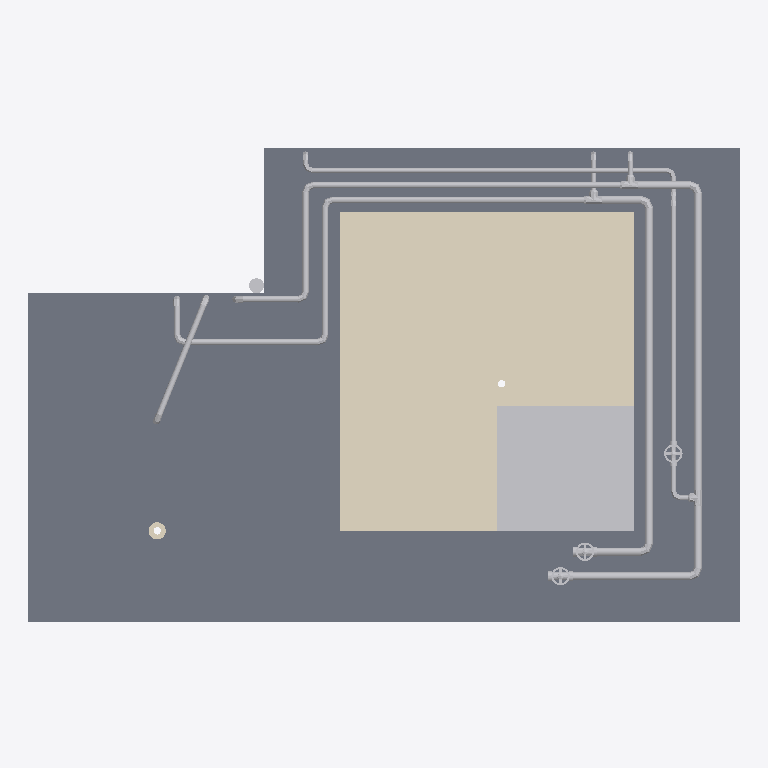
Plan cut of the same IFC building model at storey 'FALSE CEILING LEVEL' (level 102.40 m, cut at 103.80 m), seen from above with north up, elements coloured by IFC class (only those large enough to see are counted): 50 other elements (light grey), 1 slab (grey), 1 covering (cream). No cut surface shows.
Extent 2.9 m × 1.9 m × 2.9 m (x, y, z). Storeys (3): BEDROOM FFL at 100.00 m; FALSE CEILING LEVEL at 102.40 m; CEILING LEVEL at 102.44 m. Elements (163): 60 IfcFlowSegment, 55 IfcFlowFitting, 14 IfcWallStandardCase, 10 IfcBuildingElementProxy, 9 IfcFlowTerminal, 8 IfcSlab, 3 IfcFlowController, 1 IfcCovering, 1 IfcDoor, 1 IfcFurnishingElement, 1 IfcWall.

HEADER;
FILE_DESCRIPTION(('ViewDefinition [CoordinationView_V2.0]','RevitIdentifiers [VersionGUID: ff1aae1c-9006-4f4e-be01-2813ee77e4fa, NumberOfSaves: 130]','CoordinateReference [CoordinateBase: Shared Coordinates]'),'2;1');
FILE_NAME('TERRAHL2-FP-MB-T1am(JMB).ifc','2025-02-17T16:51:26',(''),(''),'ODA IFC SDK 22.8','22.1.80.32 - IFC 22.7.0.0 - Default UI','');
FILE_SCHEMA(('IFC2X3'));
ENDSEC;
DATA;
#106=IFCPROJECT('17mKLOO752WOttosPMcX5b',#20,'PROJECT',$,$,'TERRAHL2-FP-MB-T1am(JMB)','Project Status',(#101),#98);
#124=IFCSITE('17mKLOO752WOttosPMcX5d',#20,'Default',$,$,#123,$,$,.ELEMENT.,(1,21,7,498683),(103,49,11,422119),0.0,$,$);
#109=IFCBUILDING('17mKLOO752WOttosPMcX5a',#20,'',$,$,#16,$,'',.ELEMENT.,$,$,#108);
#112=IFCBUILDINGSTOREY('17mKLOO752WOttosQfPU_Y',#20,'BEDROOM FFL',$,'Level:BSS.LEVEL HEAD',#111,$,'BEDROOM FFL',.ELEMENT.,0.0);
#116=IFCBUILDINGSTOREY('17mKLOO752WOttosQfQfwR',#20,'FALSE CEILING LEVEL',$,'Level:BSS.LEVEL HEAD',#115,$,'FALSE CEILING LEVEL',.ELEMENT.,2400.0);
#120=IFCBUILDINGSTOREY('17mKLOO752WOttosQfPUmZ',#20,'CEILING LEVEL',$,'Level:BSS.LEVEL HEAD',#119,$,'CEILING LEVEL',.ELEMENT.,2435.0);
#29203=IFCSLAB('3$6guSa0PFJhu1A1FkPq6u',#20,'Floor:BSS.60:1090882',$,'Floor:BSS.60',#29173,#29202,'1090882',.FLOOR.);
#91592=IFCCOVERING('3$6guSa0PFJhu1A1FkPq4_',#20,'Compound Ceiling:BSS.600/1200.Grid:1091012',$,'Compound Ceiling:BSS.600/1200.Grid',#91535,#91591,'1091012',.CEILING.);
#98339=IFCBUILDINGELEMENTPROXY('3$6guSa0PFJhu1A1FkPq4T',#20,'BSS.Ceiling Access Panel Opening:450 x 450MM:1091047',$,'BSS.Ceiling Access Panel Opening:450 x 450MM',#98338,#98336,'1091047',$);
#22382=IFCFLOWSEGMENT('0F5AFNYo57wBD3PcS9blK2',#20,'Pipe Types:BSS.Domestic Hot Water Pipe (PPR) - Main:1040688',$,'Pipe Types:BSS.Domestic Hot Water Pipe (PPR) - Main',#22371,#22381,'1040688');
#26169=IFCFLOWSEGMENT('2cnbC6AYXD4hF_97rC4Qdt',#20,'Pipe Types:BSS.Domestic Cold Water Pipe (PPR) - Main:1042748',$,'Pipe Types:BSS.Domestic Cold Water Pipe (PPR) - Main',#26158,#26168,'1042748');
#16027=IFCFLOWSEGMENT('3S0uBbS31Ddu2XwBTVyVAN',#20,'Pipe Types:BSS.Domestic Cold Water Pipe (PPR) - Shower:1033023',$,'Pipe Types:BSS.Domestic Cold Water Pipe (PPR) - Shower',#16017,#16026,'1033023');
#12323=IFCFLOWSEGMENT('06ZlclUTvDrwgAYtXbn7Ij',#20,'Pipe Types:BSS.Domestic Cold Water Pipe (PPR) - WC:1018286',$,'Pipe Types:BSS.Domestic Cold Water Pipe (PPR) - WC',#12313,#12322,'1018286');
#15214=IFCFLOWSEGMENT('06ZlclUTvDrwgAYtXbn76H',#20,'Pipe Types:BSS.Domestic Hot Water Pipe (PPR) - Main:1019026',$,'Pipe Types:BSS.Domestic Hot Water Pipe (PPR) - Main',#15203,#15212,'1019026');
#26826=IFCFLOWSEGMENT('2cnbC6AYXD4hF_97rC4QhG',#20,'Pipe Types:BSS.Domestic Cold Water Pipe (PPR) - WC:1042971',$,'Pipe Types:BSS.Domestic Cold Water Pipe (PPR) - WC',#26816,#26825,'1042971');
#22547=IFCFLOWSEGMENT('0F5AFNYo57wBD3PcS9blLj',#20,'Pipe Types:BSS.Domestic Cold Water Pipe (PPR) - Main:1040735',$,'Pipe Types:BSS.Domestic Cold Water Pipe (PPR) - Main',#22537,#22546,'1040735');
#12192=IFCFLOWSEGMENT('06ZlclUTvDrwgAYtXbn7I5',#20,'Pipe Types:BSS.Domestic Hot Water Pipe (PPR) - Shower:1018246',$,'Pipe Types:BSS.Domestic Hot Water Pipe (PPR) - Shower',#12182,#12191,'1018246');
#7311=IFCFLOWSEGMENT('06ZlclUTvDrwgAYtXbn7HV',#20,'Pipe Types:BSS.Domestic Hot Water Pipe (PPR) - Shower:1018204',$,'Pipe Types:BSS.Domestic Hot Water Pipe (PPR) - Shower',#7299,#7310,'1018204');
#16334=IFCFLOWSEGMENT('1iHGaxg7D7Gxe4ym5eSDgd',#20,'Pipe Types:BSS.Domestic Mixed Water Pipe (PPR):1034815',$,'Pipe Types:BSS.Domestic Mixed Water Pipe (PPR)',#16322,#16333,'1034815');
#12257=IFCFLOWSEGMENT('06ZlclUTvDrwgAYtXbn7IL',#20,'Pipe Types:BSS.Domestic Cold Water Pipe (PPR) - Shower:1018262',$,'Pipe Types:BSS.Domestic Cold Water Pipe (PPR) - Shower',#12245,#12256,'1018262');
#25866=IFCFLOWSEGMENT('2cnbC6AYXD4hF_97rC4Qdb',#20,'Pipe Types:BSS.Domestic Cold Water Pipe (PPR) - Main:1042734',$,'Pipe Types:BSS.Domestic Cold Water Pipe (PPR) - Main',#25855,#25865,'1042734');
#12290=IFCFLOWSEGMENT('06ZlclUTvDrwgAYtXbn7Ig',#20,'Pipe Types:BSS.Domestic Cold Water Pipe (PPR) - Main:1018281',$,'Pipe Types:BSS.Domestic Cold Water Pipe (PPR) - Main',#12279,#12288,'1018281');
#22414=IFCFLOWSEGMENT('0F5AFNYo57wBD3PcS9blK8',#20,'Pipe Types:BSS.Domestic Hot Water Pipe (PPR) - Main:1040698',$,'Pipe Types:BSS.Domestic Hot Water Pipe (PPR) - Main',#22404,#22413,'1040698');
#7381=IFCFLOWSEGMENT('06ZlclUTvDrwgAYtXbn7Hd',#20,'Pipe Types:BSS.Domestic Cold Water Pipe (PPR) - Shower:1018212',$,'Pipe Types:BSS.Domestic Cold Water Pipe (PPR) - Shower',#7369,#7380,'1018212');
#15654=IFCFLOWSEGMENT('3S0uBbS31Ddu2XwBTVyVDV',#20,'Pipe Types:BSS.Domestic Hot Water Pipe (PPR) - Main:1032951',$,'Pipe Types:BSS.Domestic Hot Water Pipe (PPR) - Main',#15644,#15653,'1032951');
#25200=IFCFLOWCONTROLLER('0F5AFNYo57wBD3PcS9blN7',#20,'BSS.Gate Valve:32 mm:1040885',$,'BSS.Gate Valve:32 mm',#25199,#25196,'1040885');
#25188=IFCFLOWCONTROLLER('0F5AFNYo57wBD3PcS9blM2',#20,'BSS.Gate Valve:32 mm:1040816',$,'BSS.Gate Valve:32 mm',#25187,#25184,'1040816');
#14889=IFCFLOWCONTROLLER('06ZlclUTvDrwgAYtXbn7Ir',#20,'BSS.Gate Valve:20 mm:1018294',$,'BSS.Gate Valve:20 mm',#14888,#14885,'1018294');
#28619=IFCFLOWFITTING('3wRIilus5Ai8_PP0B1nRTM',#20,'M_Coupling - Threaded - MI - Class 150:Standard:1044021',$,'M_Coupling - Threaded - MI - Class 150:Standard',#28618,#28615,'1044021');
#7277=IFCFLOWSEGMENT('06ZlclUTvDrwgAYtXbn7HH',#20,'Pipe Types:BSS.Domestic Hot Water Pipe (PPR) - Shower:1018194',$,'Pipe Types:BSS.Domestic Hot Water Pipe (PPR) - Shower',#7265,#7276,'1018194');
#15635=IFCFLOWFITTING('3S0uBbS31Ddu2XwBTVyVDU',#20,'BSS.Vesbo Tee Fiting:Standard:1032950',$,'BSS.Vesbo Tee Fiting:Standard',#15634,#15630,'1032950');
#16008=IFCFLOWFITTING('3S0uBbS31Ddu2XwBTVyVAM',#20,'BSS.Vesbo Tee Fiting:Standard:1033022',$,'BSS.Vesbo Tee Fiting:Standard',#16007,#16002,'1033022');
#26149=IFCFLOWFITTING('2cnbC6AYXD4hF_97rC4Qdm',#20,'BSS.Vesbo Tee Fiting:Standard:1042747',$,'BSS.Vesbo Tee Fiting:Standard',#26148,#26143,'1042747');
#98268=IFCBUILDINGELEMENTPROXY('3$6guSa0PFJhu1A1FkPq4S',#20,'BSS.Ceiling Access Panel:450 x 450MM:1091046',$,'BSS.Ceiling Access Panel:450 x 450MM',#98267,#98264,'1091046',$);
#12355=IFCFLOWSEGMENT('06ZlclUTvDrwgAYtXbn7Ip',#20,'Pipe Types:BSS.Domestic Cold Water Pipe (PPR) - WC:1018288',$,'Pipe Types:BSS.Domestic Cold Water Pipe (PPR) - WC',#12345,#12354,'1018288');
#25846=IFCFLOWFITTING('2cnbC6AYXD4hF_97rC4QWv',#20,'BSS.Vesbo Elbow 90:Standard:1042674',$,'BSS.Vesbo Elbow 90:Standard',#25845,#25842,'1042674');
#14988=IFCFLOWFITTING('06ZlclUTvDrwgAYtXbn7Iy',#20,'BSS.Vesbo Elbow 90:Standard:1018303',$,'BSS.Vesbo Elbow 90:Standard',#14987,#14984,'1018303');
#7481=IFCFLOWSEGMENT('06ZlclUTvDrwgAYtXbn7Hj',#20,'Pipe Types:BSS.Domestic Hot Water Pipe (PPR) - Basin:1018222',$,'Pipe Types:BSS.Domestic Hot Water Pipe (PPR) - Basin',#7469,#7480,'1018222');
#25832=IFCFLOWFITTING('2cnbC6AYXD4hF_97rC4QWx',#20,'BSS.Vesbo Elbow 90:Standard:1042672',$,'BSS.Vesbo Elbow 90:Standard',#25831,#25826,'1042672');
#22528=IFCFLOWFITTING('0F5AFNYo57wBD3PcS9blLt',#20,'BSS.Vesbo Elbow 90:Standard:1040709',$,'BSS.Vesbo Elbow 90:Standard',#22527,#22524,'1040709');
#27026=IFCFLOWFITTING('2cnbC6AYXD4hF_97rC4QlB',#20,'BSS.Vesbo Elbow 90:Standard:1043200',$,'BSS.Vesbo Elbow 90:Standard',#27025,#27020,'1043200');
#16969=IFCFLOWFITTING('2k6xe_z$PAMgC3nRBBDJM3',#20,'BSS.Vesbo Elbow 90:Standard:1036106',$,'BSS.Vesbo Elbow 90:Standard',#16968,#16963,'1036106');
#12220=IFCFLOWFITTING('06ZlclUTvDrwgAYtXbn7IB',#20,'BSS.Vesbo Elbow 90:Standard:1018248',$,'BSS.Vesbo Elbow 90:Standard',#12219,#12215,'1018248');
#15091=IFCFLOWFITTING('06ZlclUTvDrwgAYtXbn7Rw',#20,'BSS.Vesbo Elbow 90:Standard:1018873',$,'BSS.Vesbo Elbow 90:Standard',#15090,#15085,'1018873');
#15249=IFCFLOWSEGMENT('06ZlclUTvDrwgAYtXbn72a',#20,'Pipe Types:BSS.Domestic Cold Water Pipe (Pex) - Basin:1019303',$,'Pipe Types:BSS.Domestic Cold Water Pipe (Pex) - Basin',#15237,#15248,'1019303');
#16585=IFCFLOWFITTING('1iHGaxg7D7Gxe4ym5eSDhr',#20,'BSS.Vesbo Elbow 90:Standard:1034861',$,'BSS.Vesbo Elbow 90:Standard',#16584,#16579,'1034861');
#27129=IFCFLOWFITTING('2cnbC6AYXD4hF_97rC4QlD',#20,'BSS.Vesbo Elbow 90:Standard:1043206',$,'BSS.Vesbo Elbow 90:Standard',#27128,#27123,'1043206');
#12236=IFCFLOWFITTING('06ZlclUTvDrwgAYtXbn7IH',#20,'BSS.Vesbo Elbow 90:Standard:1018258',$,'BSS.Vesbo Elbow 90:Standard',#12235,#12230,'1018258');
#16450=IFCFLOWFITTING('1iHGaxg7D7Gxe4ym5eSDhA',#20,'BSS.Vesbo Elbow 90:Standard:1034834',$,'BSS.Vesbo Elbow 90:Standard',#16449,#16444,'1034834');
#15194=IFCFLOWFITTING('06ZlclUTvDrwgAYtXbn7Ry',#20,'BSS.Vesbo Elbow 90:Standard:1018879',$,'BSS.Vesbo Elbow 90:Standard',#15193,#15188,'1018879');
#25893=IFCFLOWFITTING('2cnbC6AYXD4hF_97rC4Qdo',#20,'BSS.Vesbo Elbow 90:Standard:1042745',$,'BSS.Vesbo Elbow 90:Standard',#25892,#25889,'1042745');
#16228=IFCFLOWFITTING('3S0uBbS31Ddu2XwBTVyV9K',#20,'BSS.Vesbo Elbow 90:Standard:1033212',$,'BSS.Vesbo Elbow 90:Standard',#16227,#16222,'1033212');
#26690=IFCFLOWFITTING('2cnbC6AYXD4hF_97rC4QhF',#20,'BSS.Vesbo Elbow 90:Standard:1042948',$,'BSS.Vesbo Elbow 90:Standard',#26689,#26685,'1042948');
#16143=IFCFLOWFITTING('3S0uBbS31Ddu2XwBTVyVBY',#20,'BSS.Vesbo Elbow 90:Standard:1033034',$,'BSS.Vesbo Elbow 90:Standard',#16142,#16137,'1033034');
#15752=IFCFLOWFITTING('3S0uBbS31Ddu2XwBTVyVAg',#20,'BSS.Vesbo Elbow 90:Standard:1032962',$,'BSS.Vesbo Elbow 90:Standard',#15751,#15746,'1032962');
#16313=IFCFLOWFITTING('3S0uBbS31Ddu2XwBTVyV9N',#20,'BSS.Vesbo Elbow 90:Standard:1033215',$,'BSS.Vesbo Elbow 90:Standard',#16312,#16307,'1033215');
#12388=IFCFLOWSEGMENT('06ZlclUTvDrwgAYtXbn7In',#20,'Pipe Types:BSS.Domestic Cold Water Pipe (PPR) - WC:1018290',$,'Pipe Types:BSS.Domestic Cold Water Pipe (PPR) - WC',#12377,#12387,'1018290');
#26662=IFCFLOWSEGMENT('2cnbC6AYXD4hF_97rC4Qat',#20,'Pipe Types:BSS.Domestic Cold Water Pipe (PPR) - WC:1042940',$,'Pipe Types:BSS.Domestic Cold Water Pipe (PPR) - WC',#26652,#26661,'1042940');
ENDSEC;
